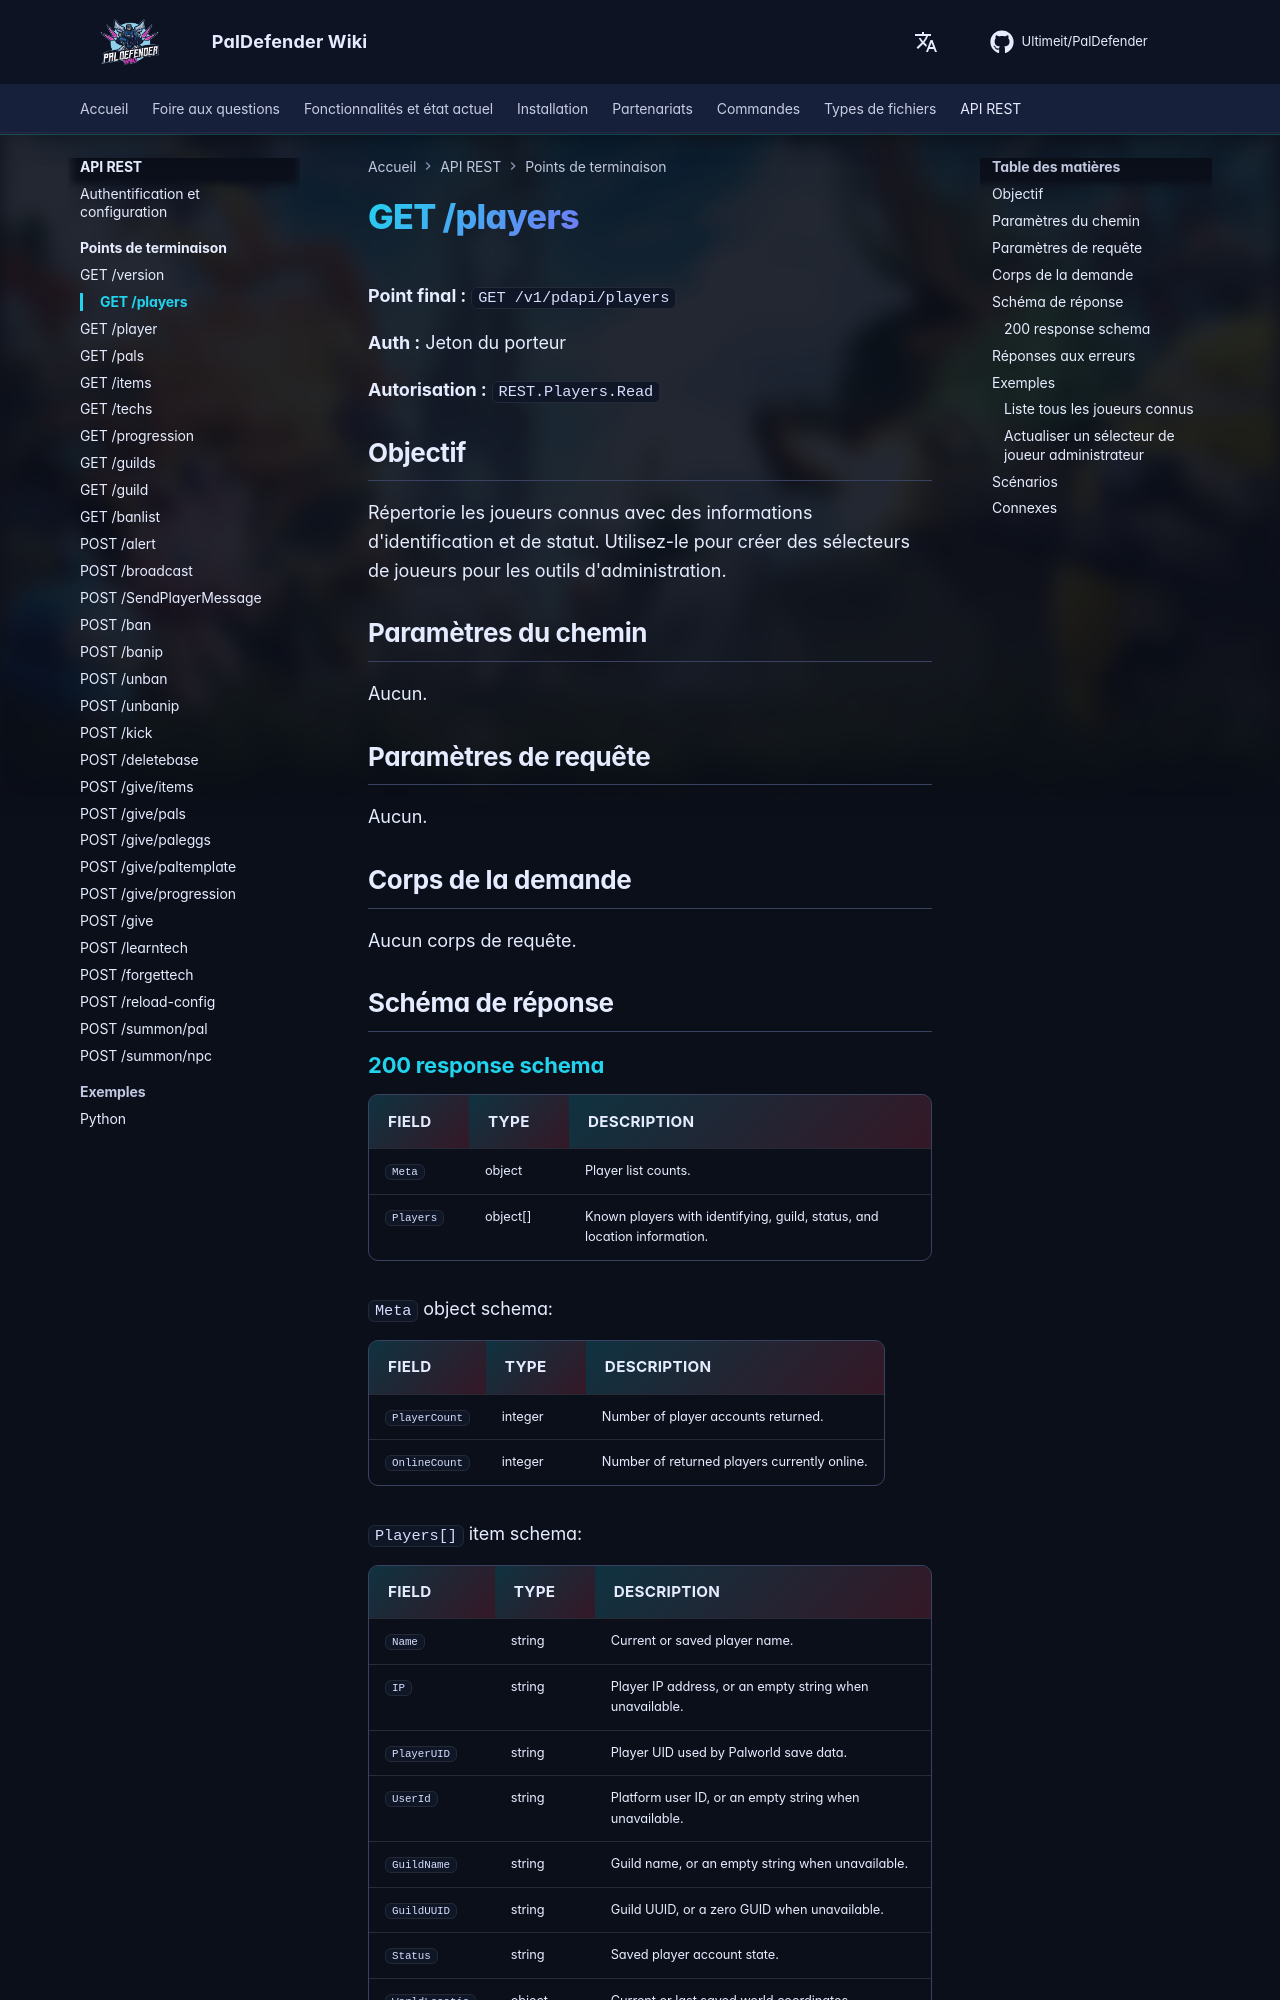

repository: Ultimeit/PalDefender · page: fr/RESTAPI/Endpoints/players/index.html · generator: mkdocs

# GET /players



**Point final :** `GET /v1/pdapi/players`

**Auth :** Jeton du porteur

**Autorisation :** `REST.Players.Read`

## Objectif

Répertorie les joueurs connus avec des informations d'identification et de statut. Utilisez-le pour créer des sélecteurs de joueurs pour les outils d'administration.

## Paramètres du chemin

Aucun.

## Paramètres de requête

Aucun.

## Corps de la demande

Aucun corps de requête.

## Schéma de réponse

--8<-- "_snippets/restapi/schemas/players.md"
